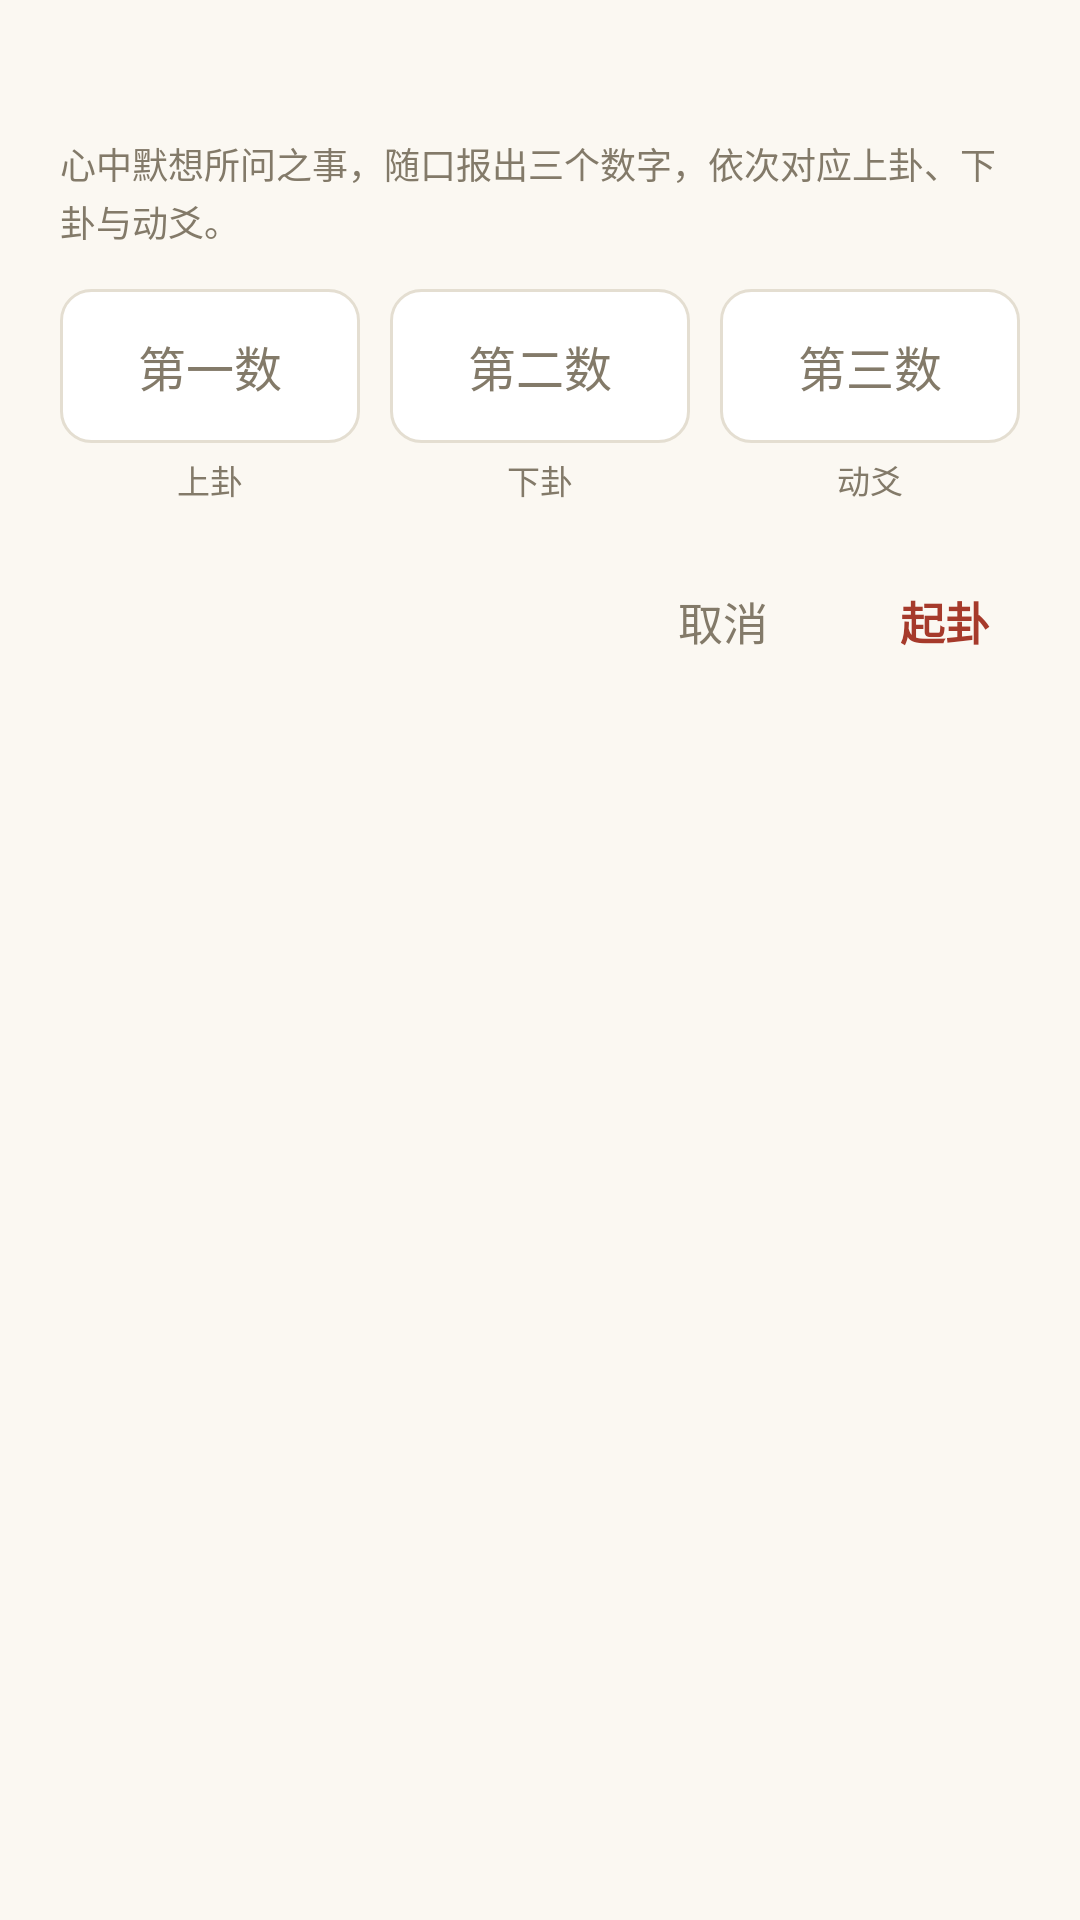

Android layout source for this screen:
<!-- AndroidManifest.xml: application theme Theme.Yijing -->
<!-- res/layout/sheet_input.xml -->
<?xml version="1.0" encoding="utf-8"?>
<LinearLayout xmlns:android="http://schemas.android.com/apk/res/android"
    android:layout_width="match_parent"
    android:layout_height="wrap_content"
    android:orientation="vertical"
    android:background="@color/paper"
    android:paddingHorizontal="20dp"
    android:paddingTop="18dp"
    android:paddingBottom="24dp">

    <TextView
        android:id="@+id/sheetInputTitle"
        android:layout_width="wrap_content"
        android:layout_height="wrap_content"
        android:textColor="@color/ink"
        android:textSize="16sp"
        android:textStyle="bold" />

    <TextView
        android:id="@+id/sheetInputDesc"
        android:layout_width="match_parent"
        android:layout_height="wrap_content"
        android:layout_marginTop="6dp"
        android:lineSpacingExtra="2dp"
        android:text="心中默想所问之事，随口报出三个数字，依次对应上卦、下卦与动爻。"
        android:textColor="@color/ink_muted"
        android:textSize="12sp" />

    <LinearLayout
        android:layout_width="match_parent"
        android:layout_height="wrap_content"
        android:layout_marginTop="14dp"
        android:orientation="horizontal">

        <LinearLayout
            android:layout_width="0dp"
            android:layout_height="wrap_content"
            android:layout_weight="1"
            android:orientation="vertical">

            <EditText
                android:id="@+id/sheetIn1"
                android:layout_width="match_parent"
                android:layout_height="wrap_content"
                android:background="@drawable/bg_card"
                android:gravity="center"
                android:hint="第一数"
                android:inputType="number"
                android:padding="14dp"
                android:textColor="@color/ink"
                android:textColorHint="@color/ink_muted"
                android:textSize="16sp" />

            <TextView
                android:layout_width="match_parent"
                android:layout_height="wrap_content"
                android:layout_marginTop="4dp"
                android:gravity="center"
                android:text="上卦"
                android:textColor="@color/ink_muted"
                android:textSize="11sp" />
        </LinearLayout>

        <LinearLayout
            android:layout_width="0dp"
            android:layout_height="wrap_content"
            android:layout_marginStart="10dp"
            android:layout_weight="1"
            android:orientation="vertical">

            <EditText
                android:id="@+id/sheetIn2"
                android:layout_width="match_parent"
                android:layout_height="wrap_content"
                android:background="@drawable/bg_card"
                android:gravity="center"
                android:hint="第二数"
                android:inputType="number"
                android:padding="14dp"
                android:textColor="@color/ink"
                android:textColorHint="@color/ink_muted"
                android:textSize="16sp" />

            <TextView
                android:layout_width="match_parent"
                android:layout_height="wrap_content"
                android:layout_marginTop="4dp"
                android:gravity="center"
                android:text="下卦"
                android:textColor="@color/ink_muted"
                android:textSize="11sp" />
        </LinearLayout>

        <LinearLayout
            android:layout_width="0dp"
            android:layout_height="wrap_content"
            android:layout_marginStart="10dp"
            android:layout_weight="1"
            android:orientation="vertical">

            <EditText
                android:id="@+id/sheetIn3"
                android:layout_width="match_parent"
                android:layout_height="wrap_content"
                android:background="@drawable/bg_card"
                android:gravity="center"
                android:hint="第三数"
                android:inputType="number"
                android:padding="14dp"
                android:textColor="@color/ink"
                android:textColorHint="@color/ink_muted"
                android:textSize="16sp" />

            <TextView
                android:layout_width="match_parent"
                android:layout_height="wrap_content"
                android:layout_marginTop="4dp"
                android:gravity="center"
                android:text="动爻"
                android:textColor="@color/ink_muted"
                android:textSize="11sp" />
        </LinearLayout>
    </LinearLayout>

    <LinearLayout
        android:layout_width="match_parent"
        android:layout_height="wrap_content"
        android:layout_marginTop="18dp"
        android:gravity="end"
        android:orientation="horizontal">

        <TextView
            android:id="@+id/inputCancel"
            android:layout_width="wrap_content"
            android:layout_height="wrap_content"
            android:padding="10dp"
            android:text="取消"
            android:textColor="@color/ink_muted"
            android:textSize="15sp" />

        <TextView
            android:id="@+id/inputOk"
            android:layout_width="wrap_content"
            android:layout_height="wrap_content"
            android:layout_marginStart="24dp"
            android:padding="10dp"
            android:text="起卦"
            android:textColor="@color/cinnabar"
            android:textSize="15sp"
            android:textStyle="bold" />
    </LinearLayout>
</LinearLayout>
<!-- resources referenced by this layout -->
<resources>
  <color name="cinnabar">#A63A2B</color>
  <color name="ink">#201D17</color>
  <color name="ink_muted">#837A69</color>
  <color name="paper">#FBF8F2</color>
  <!-- drawable bg_card (drawable) -->
  <?xml version="1.0" encoding="utf-8"?>
  <shape xmlns:android="http://schemas.android.com/apk/res/android">
      <solid android:color="#FFFFFF" />
      <corners android:radius="10dp" />
      <stroke android:width="1dp" android:color="@color/divider" />
  </shape>
  <style name="Theme.Yijing" parent="Theme.Material3.DayNight.NoActionBar">
          <item name="colorPrimary">@color/brand</item>
          <item name="colorOnPrimary">@color/paper</item>
          <item name="android:colorBackground">@color/paper</item>
      </style>
  <color name="divider">#E4DED1</color>
  <color name="brand">#8A6D3B</color>
</resources>
